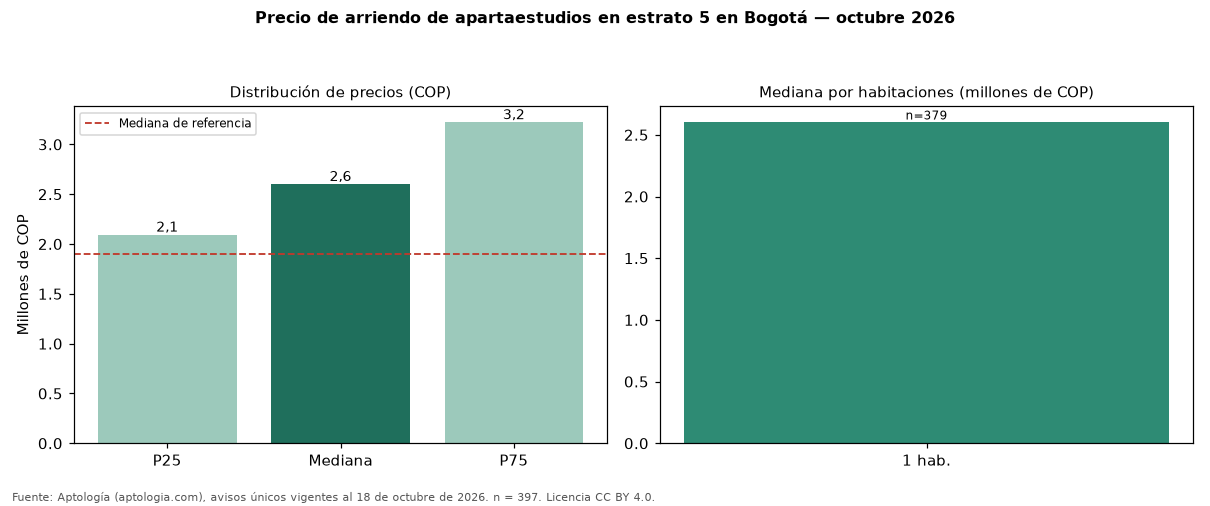

The file beside this chart, header and first rows:
seccion, metrica, valor_cop, n
precio, p25, 2092000, 397
precio, mediana, 2600000, 397
precio, p75, 3220000, 397
cop_por_m2, p25, 58875, 397
cop_por_m2, mediana, 71642, 397
cop_por_m2, p75, 87500, 397
area, area_mediana_m2, 38.0, 397
habitaciones, 1, 2600000, 379
administracion, mediana, 427000, 151
estrato, moda, 5, 
parqueadero, porcentaje_con_parqueadero, 61.5, 397
referencia, mediana_referencia, 1900000, 3004
referencia, mediana_cop_por_m2_referencia, 62179, 3004
